7-way image classification set "naruto handsign data" from GitHub (ericwang10/naruto-hand-signs-identifier); label vocabulary: bird hand sign, boar hand sign, dog hand sign, dragon hand sign, hare hand sign, horse hand sign, monkey hand sign.

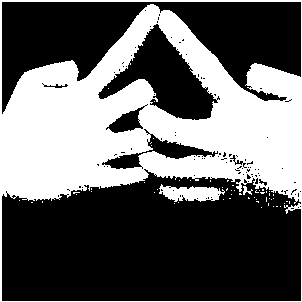
Label: horse hand sign

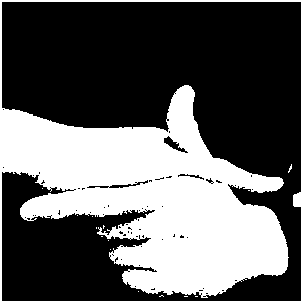
Label: hare hand sign

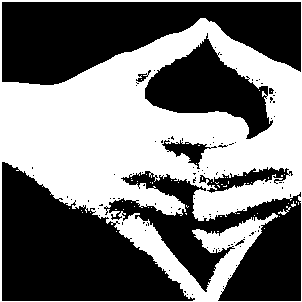
Label: dragon hand sign

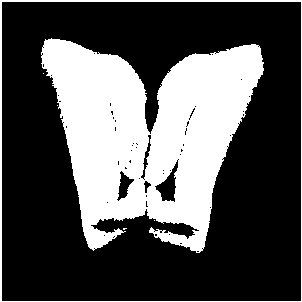
Label: boar hand sign

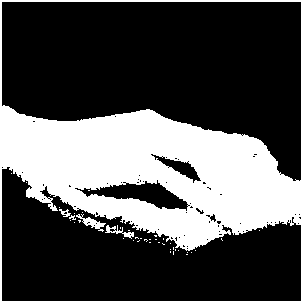
Label: monkey hand sign

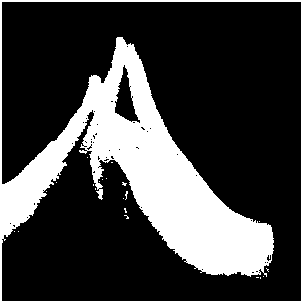
Label: bird hand sign
